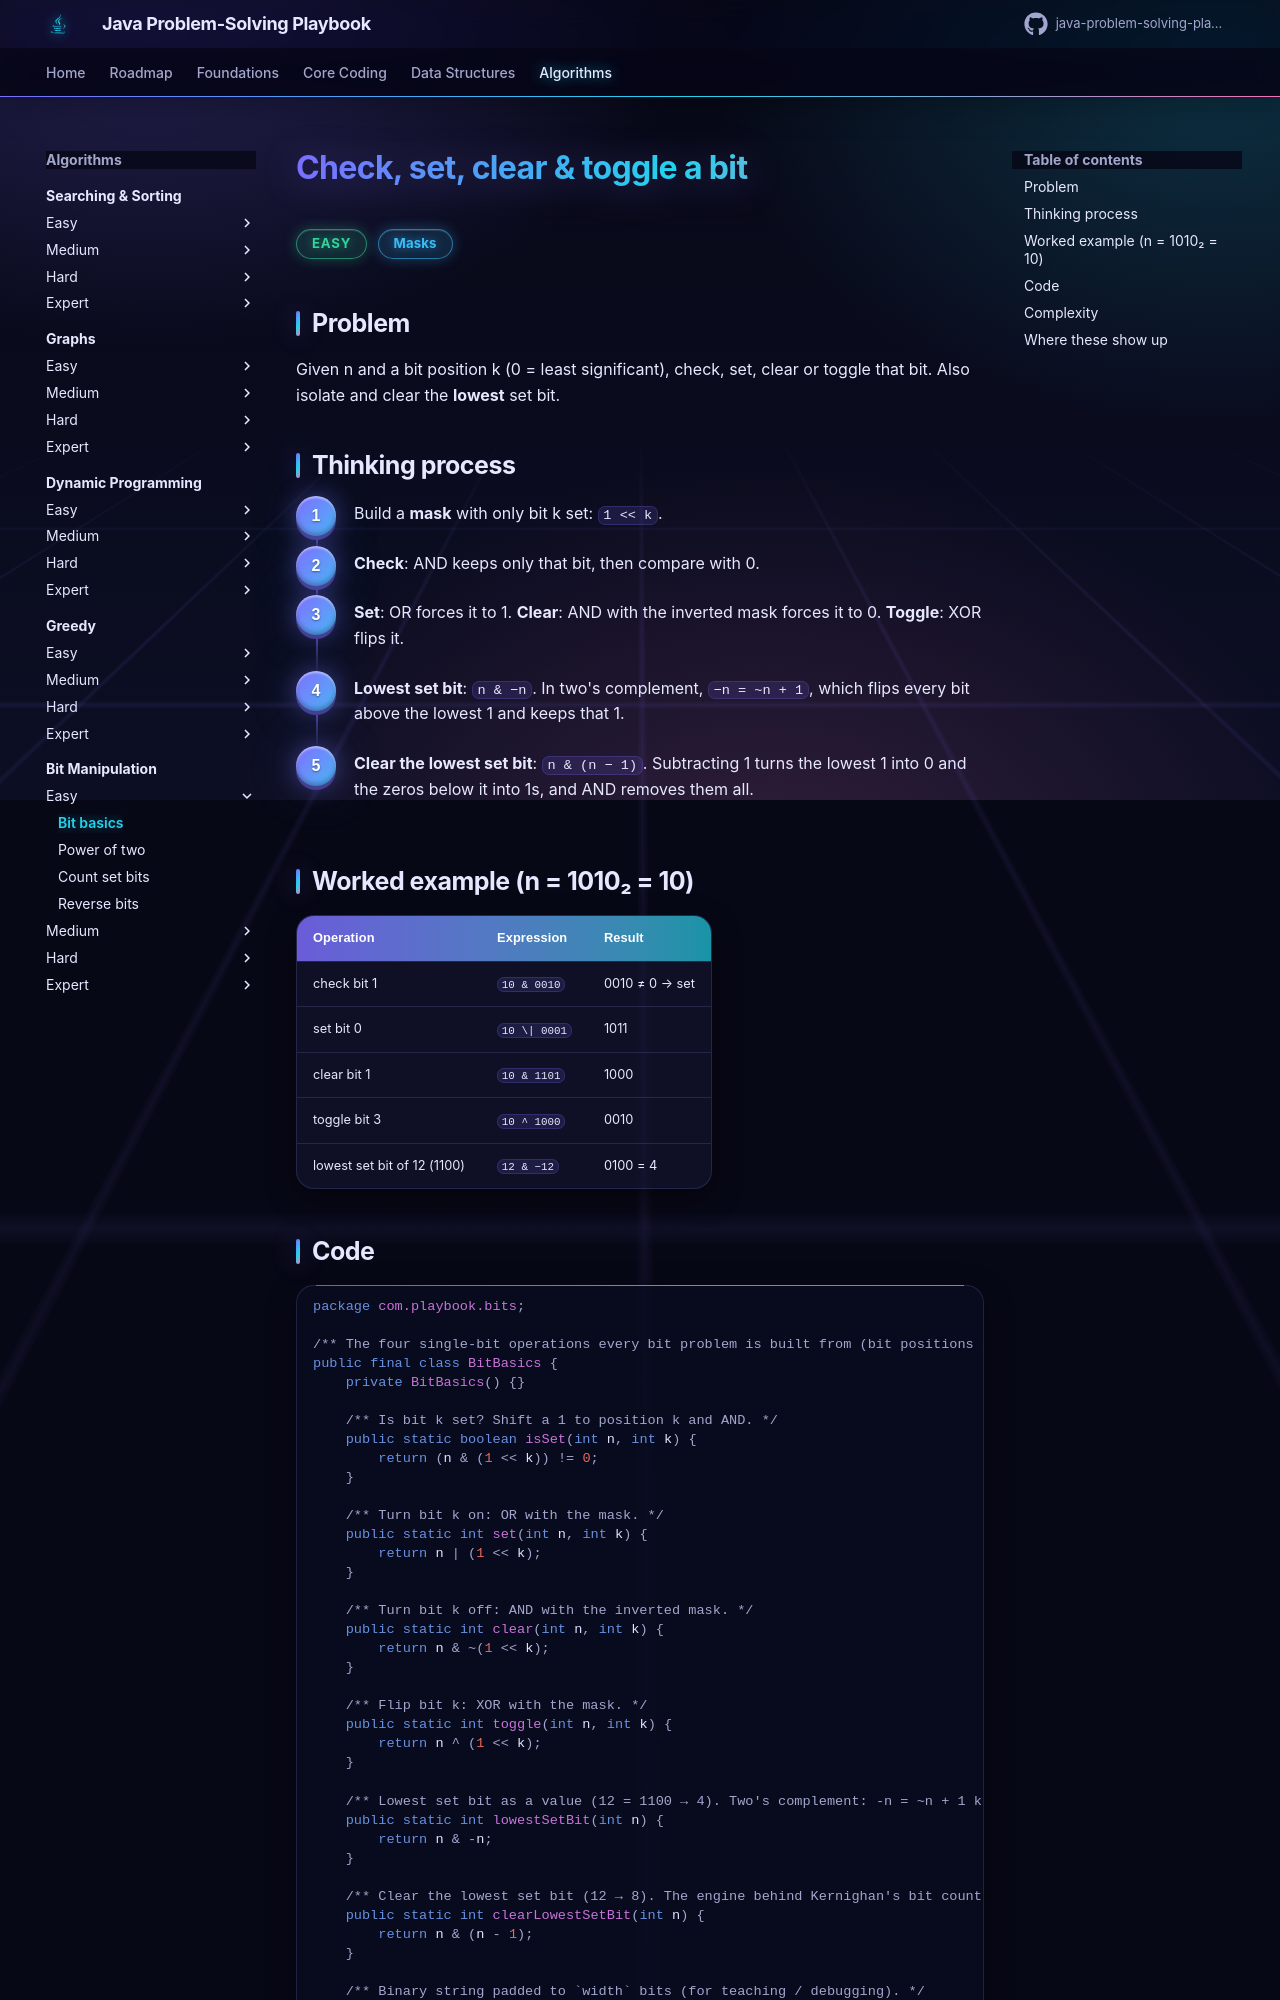

repository: khiruashish/java-problem-solving-playbook · page: 15-bit-manipulation/bit-basics/index.html · generator: mkdocs

# Check, set, clear & toggle a bit

<span class="badge easy">Easy</span> <span class="badge tag">Masks</span>

## Problem
Given n and a bit position k (0 = least significant), check, set, clear or toggle that bit. Also isolate and clear the
**lowest** set bit.

## Thinking process
<div class="steps" markdown>

1. Build a **mask** with only bit k set: `1 << k`.
2. **Check**: AND keeps only that bit, then compare with 0.
3. **Set**: OR forces it to 1. **Clear**: AND with the inverted mask forces it to 0. **Toggle**: XOR flips it.
4. **Lowest set bit**: `n & −n`. In two's complement, `−n = ~n + 1`, which flips every bit above the lowest 1 and keeps that 1.
5. **Clear the lowest set bit**: `n & (n − 1)`. Subtracting 1 turns the lowest 1 into 0 and the zeros below it into 1s, and
   AND removes them all.

</div>
